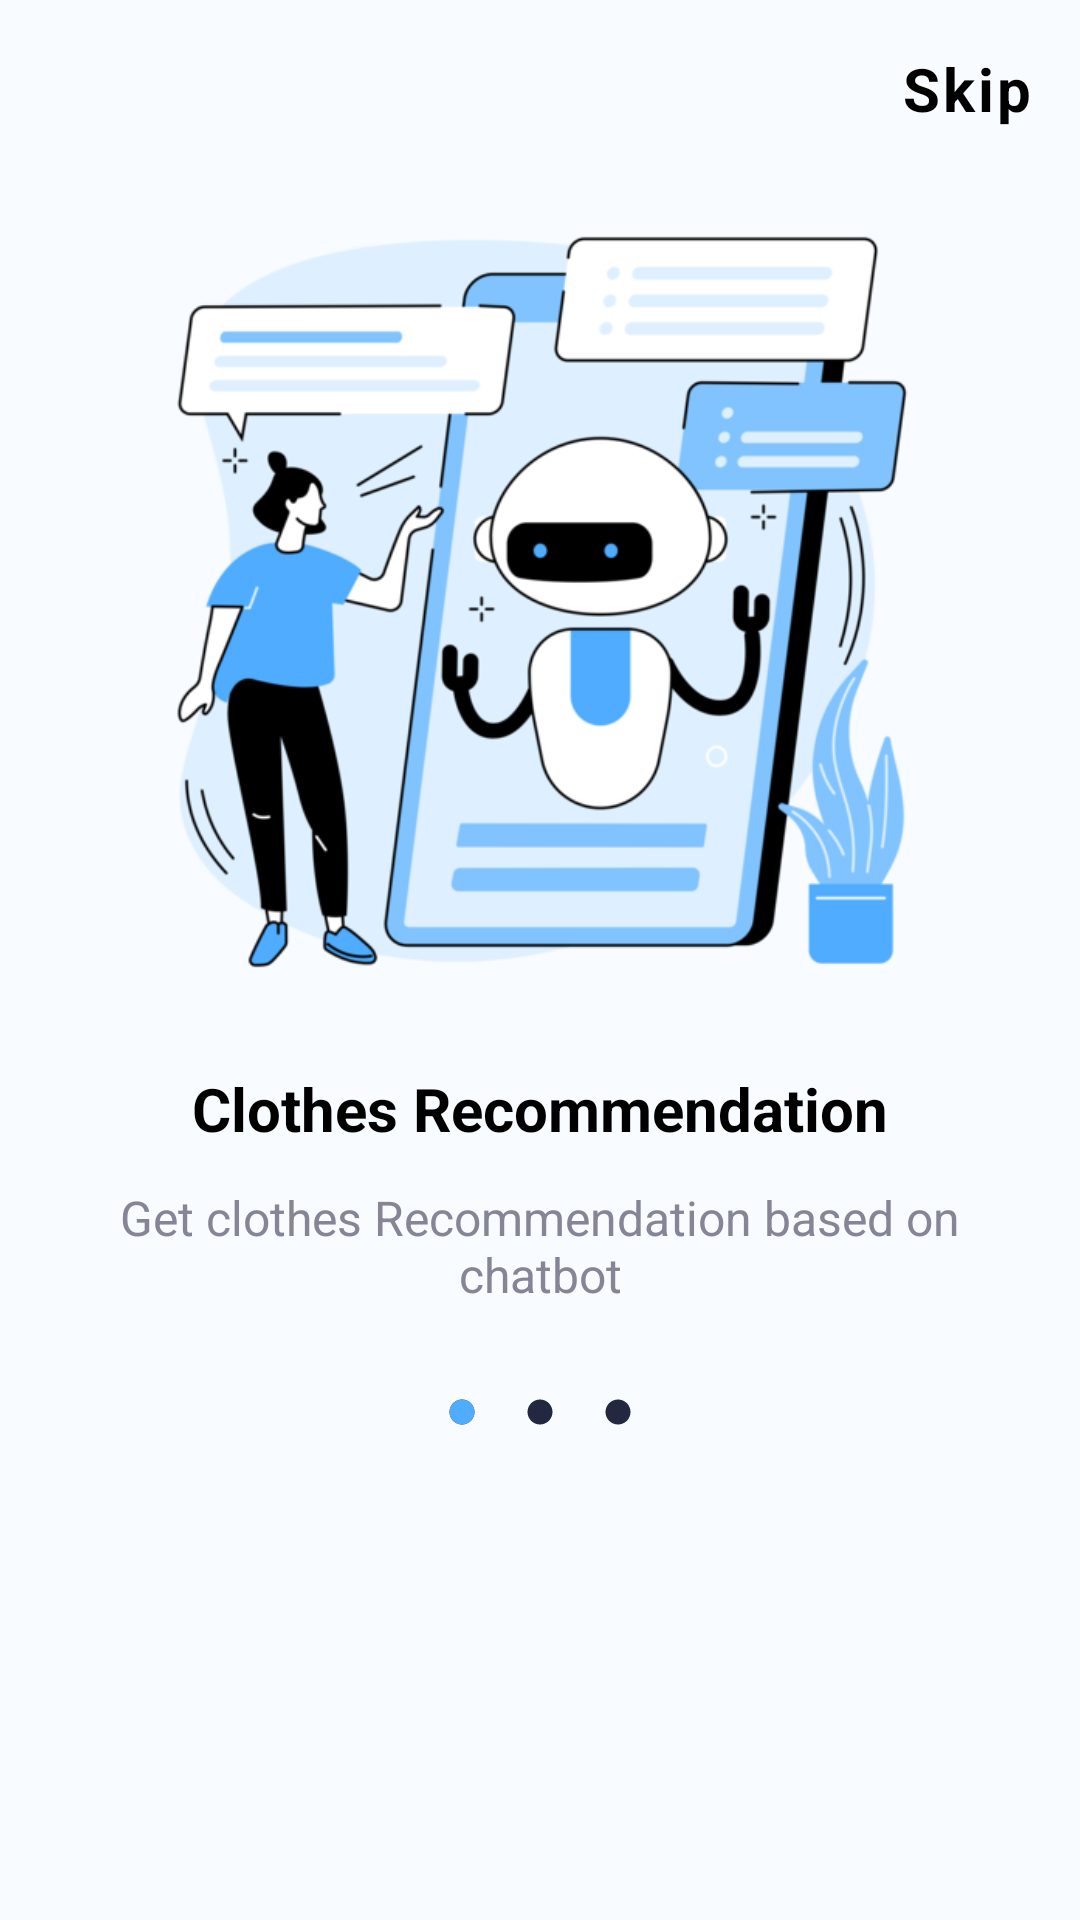

Android layout source for this screen:
<!-- AndroidManifest.xml: activity theme Theme.Fasrecon_primary -->
<!-- res/layout/activity_onboarding_page.xml -->
<?xml version="1.0" encoding="utf-8"?>
<androidx.constraintlayout.motion.widget.MotionLayout xmlns:android="http://schemas.android.com/apk/res/android"
    xmlns:app="http://schemas.android.com/apk/res-auto"
    xmlns:tools="http://schemas.android.com/tools"
    android:id="@+id/main"
    android:layout_width="match_parent"
    android:layout_height="match_parent"
    style="@style/background_style"
    app:layoutDescription="@xml/activity_onboarding_page_scene_portrait"
    tools:context="ui.onboardingpage.OnboardingPageActivity">

    <TextView
        style="@style/title_menu_onboarding"
        android:id="@+id/skip_menu"
        android:layout_width="0dp"
        android:layout_height="wrap_content"
        android:layout_marginTop="16dp"
        android:layout_marginEnd="16dp"
        android:letterSpacing="0.05"
        android:text="@string/skip"
        app:layout_constraintEnd_toEndOf="parent"
        app:layout_constraintTop_toTopOf="parent" />

    <ImageView
        android:id="@+id/image_menu_page1"
        android:layout_width="0dp"
        android:layout_height="250dp"
        android:contentDescription="@string/onboarding_page_image"
        android:src="@drawable/onboarding_image_1"
        app:layout_constraintBottom_toBottomOf="parent"
        app:layout_constraintStart_toStartOf="parent"
        app:layout_constraintTop_toTopOf="parent"
        app:layout_constraintVertical_bias="0.2" />

    <TextView
        style="@style/title_menu_onboarding"
        android:id="@+id/title_menu_page1"
        android:layout_width="0dp"
        android:layout_height="wrap_content"
        android:layout_marginTop="28dp"
        android:gravity="center_horizontal"
        android:text="@string/title_menu_1"
        app:layout_constraintEnd_toEndOf="@id/image_menu_page1"
        app:layout_constraintStart_toStartOf="@id/image_menu_page1"
        app:layout_constraintTop_toBottomOf="@id/image_menu_page1" />

    <TextView
        style="@style/desc_menu_onboarding"
        android:id="@+id/desc_menu_page1"
        android:layout_width="0dp"
        android:layout_height="wrap_content"
        android:layout_marginHorizontal="40dp"
        android:layout_marginTop="12dp"
        android:gravity="center_horizontal"
        android:text="@string/description_menu_1"
        android:textAlignment="center"
        app:layout_constraintEnd_toEndOf="@id/title_menu_page1"
        app:layout_constraintStart_toStartOf="@id/title_menu_page1"
        app:layout_constraintTop_toBottomOf="@id/title_menu_page1" />

    <ImageView
        android:id="@+id/image_menu_page2"
        android:layout_width="0dp"
        android:layout_height="250dp"
        android:contentDescription="@string/onboarding_page_image"
        android:src="@drawable/onboarding_image_2"
        app:layout_constraintBottom_toBottomOf="parent"
        app:layout_constraintStart_toEndOf="parent"
        app:layout_constraintTop_toTopOf="parent"
        app:layout_constraintVertical_bias="0.2" />

    <TextView
        style="@style/title_menu_onboarding"
        android:id="@+id/title_menu_page2"
        android:layout_width="0dp"
        android:layout_height="wrap_content"
        android:layout_marginTop="28dp"
        android:gravity="center_horizontal"
        android:text="@string/title_menu_2"
        app:layout_constraintEnd_toEndOf="@id/image_menu_page2"
        app:layout_constraintStart_toStartOf="@id/image_menu_page2"
        app:layout_constraintTop_toBottomOf="@id/image_menu_page2" />

    <TextView
        style="@style/desc_menu_onboarding"
        android:id="@+id/desc_menu_page2"
        android:layout_width="0dp"
        android:layout_height="wrap_content"
        android:layout_marginHorizontal="40dp"
        android:layout_marginTop="12dp"
        android:gravity="center_horizontal"
        android:text="@string/description_menu_2"
        app:layout_constraintEnd_toEndOf="@id/title_menu_page2"
        app:layout_constraintStart_toStartOf="@id/title_menu_page2"
        app:layout_constraintTop_toBottomOf="@id/title_menu_page2" />

    <ImageView
        android:id="@+id/image_menu_page3"
        android:layout_width="0dp"
        android:layout_height="250dp"
        android:contentDescription="@string/onboarding_page_image"
        android:src="@drawable/onboarding_image_3"
        app:layout_constraintBottom_toBottomOf="parent"
        app:layout_constraintStart_toEndOf="parent"
        app:layout_constraintTop_toTopOf="parent"
        app:layout_constraintVertical_bias="0.2" />

    <TextView
        style="@style/title_menu_onboarding"
        android:id="@+id/title_menu_page3"
        android:layout_width="0dp"
        android:layout_height="wrap_content"
        android:layout_marginTop="28dp"
        android:gravity="center_horizontal"
        android:text="@string/title_menu_3"
        app:layout_constraintEnd_toEndOf="@id/image_menu_page3"
        app:layout_constraintStart_toStartOf="@id/image_menu_page3"
        app:layout_constraintTop_toBottomOf="@id/image_menu_page3" />

    <TextView
        style="@style/desc_menu_onboarding"
        android:id="@+id/desc_menu_page3"
        android:layout_width="0dp"
        android:layout_height="wrap_content"
        android:layout_marginHorizontal="40dp"
        android:layout_marginTop="12dp"
        android:gravity="center_horizontal"
        android:text="@string/description_menu_3"
        app:layout_constraintEnd_toEndOf="@id/title_menu_page3"
        app:layout_constraintStart_toStartOf="@id/title_menu_page3"
        app:layout_constraintTop_toBottomOf="@id/title_menu_page3" />

    <androidx.constraintlayout.utils.widget.ImageFilterView
        style="@style/icon_menu_onboarding"
        android:id="@+id/menu1"
        android:layout_width="10dp"
        android:layout_height="10dp"
        android:layout_marginEnd="16dp"
        app:layout_constraintBottom_toBottomOf="@id/menu2"
        app:layout_constraintEnd_toStartOf="@id/menu2"
        app:layout_constraintTop_toTopOf="@id/menu2" />

    <androidx.constraintlayout.utils.widget.ImageFilterView
        style="@style/icon_menu_onboarding"
        android:id="@+id/menu2"
        android:layout_width="10dp"
        android:layout_height="10dp"
        android:layout_marginTop="30dp"
        app:layout_constraintEnd_toEndOf="@id/guideline_vertical"
        app:layout_constraintStart_toStartOf="@id/guideline_vertical"
        app:layout_constraintTop_toBottomOf="@id/desc_menu_page1" />

    <androidx.constraintlayout.utils.widget.ImageFilterView
        style="@style/icon_menu_onboarding"
        android:id="@+id/menu3"
        android:layout_width="10dp"
        android:layout_height="10dp"
        android:layout_marginStart="16dp"
        app:layout_constraintBottom_toBottomOf="@id/menu2"
        app:layout_constraintStart_toEndOf="@id/menu2"
        app:layout_constraintTop_toTopOf="@id/menu2" />

    <Button
        android:id="@+id/btn_signup_onboarding_page"
        style="@style/button_signup_onboarding_page"
        android:layout_width="0dp"
        android:layout_height="55dp"
        android:layout_marginStart="24dp"
        android:layout_marginEnd="24dp"
        android:letterSpacing="0.05"
        android:text="@string/signup"
        app:layout_constraintEnd_toEndOf="@id/guideline_vertical"
        app:layout_constraintStart_toStartOf="parent"
        app:layout_constraintTop_toBottomOf="parent" />

    <Button
        android:id="@+id/btn_login_onboarding_page"
        style="@style/button_login_onboarding_page"
        android:layout_width="0dp"
        android:layout_height="55dp"
        android:layout_marginStart="24dp"
        android:layout_marginEnd="24dp"
        android:letterSpacing="0.05"
        android:text="@string/login"
        app:layout_constraintEnd_toEndOf="parent"
        app:layout_constraintStart_toStartOf="@id/guideline_vertical"
        app:layout_constraintTop_toBottomOf="parent" />

    <androidx.constraintlayout.widget.Guideline
        android:id="@+id/guideline_vertical"
        android:layout_width="wrap_content"
        android:layout_height="64dp"
        android:orientation="vertical"
        app:layout_constraintEnd_toEndOf="parent"
        app:layout_constraintGuide_percent="0.5"
        app:layout_constraintStart_toStartOf="parent" />

    <androidx.constraintlayout.widget.Guideline
        android:id="@+id/guideline_horizontal"
        android:layout_width="wrap_content"
        android:layout_height="64dp"
        android:orientation="horizontal"
        app:layout_constraintEnd_toEndOf="parent"
        app:layout_constraintGuide_percent="0.80"
        app:layout_constraintStart_toStartOf="parent" />

</androidx.constraintlayout.motion.widget.MotionLayout>
<!-- resources referenced by this layout -->
<resources>
  <!-- drawable onboarding_image_1: png bitmap (drawable, 86965 bytes) -->
  <!-- drawable onboarding_image_2: png bitmap (drawable, 90735 bytes) -->
  <!-- drawable onboarding_image_3: png bitmap (drawable, 102730 bytes) -->
  <string name="description_menu_1">Get clothes Recommendation based on chatbot</string>
  <string name="description_menu_2">Integrated machine learning with high accuracy</string>
  <string name="description_menu_3">Classify and manage your clothes easily using machine learning</string>
  <string name="login">Login</string>
  <string name="onboarding_page_image">Onboarding Page Image</string>
  <string name="signup">Signup</string>
  <string name="skip">Skip</string>
  <string name="title_menu_1">Clothes Recommendation</string>
  <string name="title_menu_2">Integrated Machine Learning</string>
  <string name="title_menu_3">Manage Clothes Easily</string>
  <style name="background_style">
          <item name="android:background">@color/background_fragment_activity</item>
      </style>
  <style name="button_login_onboarding_page" parent="ThemeOverlay.Material3.Button">
          <item name="android:backgroundTint">@color/primary_color</item>
          <item name="android:textColor">@color/white</item>
          <item name="cornerRadius">12dp</item>
          <item name="android:textSize">18sp</item>
          <item name="android:textStyle">bold</item>
      </style>
  <style name="button_signup_onboarding_page" parent="ThemeOverlay.Material3.Button">
          <item name="android:backgroundTint">@color/white</item>
          <item name="android:textColor">@color/primary_color</item>
          <item name="strokeColor">@color/primary_color</item>
          <item name="strokeWidth">2dp</item>
          <item name="cornerRadius">12dp</item>
          <item name="android:textSize">18sp</item>
      </style>
  <style name="desc_menu_onboarding">
          <item name="android:textColor">@color/text_gray</item>
          <item name="android:textSize">16sp</item>
      </style>
  <style name="icon_menu_onboarding">
          <item name="altSrc">@drawable/ic_circle_full_1</item>
          <item name="srcCompat">@drawable/ic_circle_full_2</item>
      </style>
  <style name="title_menu_onboarding">
          <item name="android:textColor">@color/black</item>
          <item name="android:textSize">20sp</item>
          <item name="android:textStyle">bold</item>
      </style>
  <style name="Theme.Fasrecon_primary" parent="Theme.Material3.DayNight.NoActionBar">
          <item name="android:statusBarColor">@color/primary_color</item>
          <item name="android:windowLightStatusBar">false</item>
          <item name="colorPrimary">@color/primary_color</item>
      </style>
  <color name="background_fragment_activity">#F8FBFF</color>
  <color name="primary_color">#4FACFE</color>
  <color name="white">#FFFFFF</color>
  <color name="text_gray">#858597</color>
  <!-- drawable ic_circle_full_1 (drawable) -->
  <vector xmlns:android="http://schemas.android.com/apk/res/android"
      android:width="24dp"
      android:height="24dp"
      android:viewportWidth="24"
      android:viewportHeight="24"
      android:tint="@color/primary_color">
    <path
        android:fillColor="@color/primary_color"
        android:pathData="M12,2C6.48,2 2,6.48 2,12s4.48,10 10,10 10,-4.48 10,-10S17.52,2 12,2z"/>
  </vector>
  <!-- drawable ic_circle_full_2 (drawable) -->
  <vector xmlns:android="http://schemas.android.com/apk/res/android"
      android:width="24dp"
      android:height="24dp"
      android:viewportWidth="24"
      android:viewportHeight="24"
      android:tint="@color/circle2">
    <path
        android:fillColor="@color/circle2"
        android:pathData="M12,2C6.48,2 2,6.48 2,12s4.48,10 10,10 10,-4.48 10,-10S17.52,2 12,2z"/>
  </vector>
  <color name="black">#FF000000</color>
  <color name="circle2">#21283F</color>
</resources>
